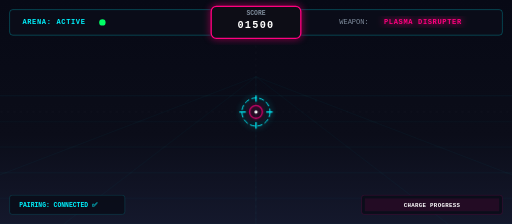
t = 0.00 s
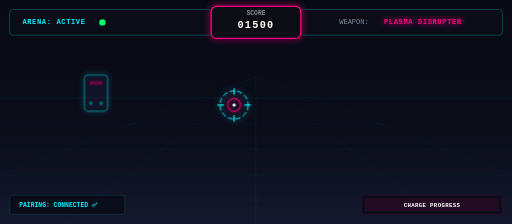
t = 1.63 s
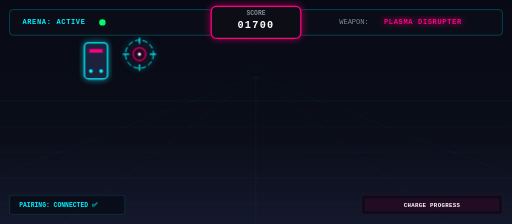
t = 3.30 s
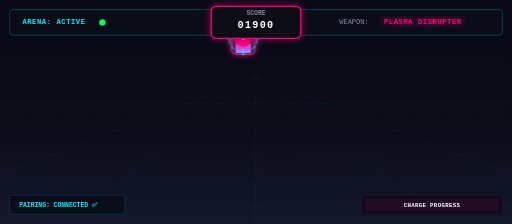
t = 4.98 s
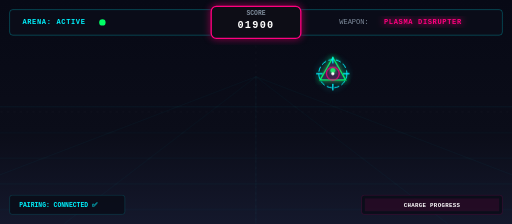
t = 6.65 s
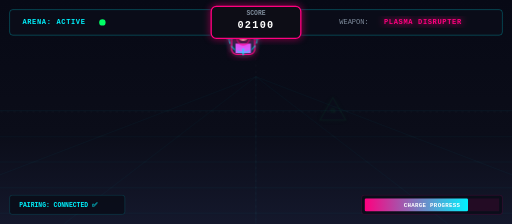
t = 8.38 s

The animated SVG that drew these frames (rendered in a browser with its animation timeline set to each time). Animation: 2 SMIL elements (animate=2), 18 CSS @keyframes rules; one cycle of 10.00 s, repeats indefinitely.

<svg xmlns="http://www.w3.org/2000/svg" viewBox="0 0 800 350" width="100%" height="350" style="background: #0b0d19; font-family: Consolas, Monaco, 'Courier New', monospace;">
  <style>
    /* Grid scroll animation */
    @keyframes scrollGrid {
      0% { transform: translateY(0); }
      100% { transform: translateY(40px); }
    }
    .grid-lines {
      stroke: rgba(0, 242, 254, 0.15);
      stroke-width: 1.5;
    }
    .grid-floor {
      animation: scrollGrid 1.5s linear infinite;
    }
    
    /* Target popups (Map 2 sliding logic) */
    @keyframes target1Pop {
      0%, 15% { transform: translate(150px, 180px); opacity: 0; }
      20%, 35% { transform: translate(150px, 95px); opacity: 1; }
      40%, 100% { transform: translate(150px, 180px); opacity: 0; }
    }
    @keyframes target2Pop {
      0%, 35% { transform: translate(380px, 180px); opacity: 0; }
      40%, 55% { transform: translate(380px, 60px); opacity: 1; }
      60%, 75% { transform: translate(380px, 180px); opacity: 0; }
      80%, 92% { transform: translate(380px, 60px); opacity: 1; } /* Pops back up for Mega-Beam */
      95%, 100% { transform: translate(380px, 180px); opacity: 0; }
    }
    @keyframes target3Pop {
      0%, 55% { transform: translate(520px, 180px); opacity: 0; }
      60%, 80% { transform: translate(520px, 115px); opacity: 1; }
      85%, 100% { transform: translate(520px, 180px); opacity: 0; }
    }
    
    .target-zombie { animation: target1Pop 10s infinite; }
    .target-2 { animation: target2Pop 10s infinite; }
    .target-3 { animation: target3Pop 10s infinite; }
    
    /* Synchronized Crosshair Aiming Path (10s timeline) */
    @keyframes crosshairAim {
      0%, 15% { transform: translate(400px, 175px); }
      25%, 30% { transform: translate(150px, 95px); }
      45%, 50% { transform: translate(380px, 60px); }
      65%, 70% { transform: translate(520px, 115px); }
      80%, 90% { transform: translate(380px, 60px); } /* Charging/Locking on target */
      95%, 100% { transform: translate(400px, 175px); }
    }
    .crosshair-group {
      animation: crosshairAim 10s infinite;
    }
    
    /* Synchronized Laser Beam Firing Shots */
    @keyframes laserShot1 {
      0%, 27% { opacity: 0; stroke-width: 0; }
      28% { opacity: 1; stroke-width: 4; }
      29%, 100% { opacity: 0; stroke-width: 0; }
    }
    @keyframes laserShot2 {
      0%, 47% { opacity: 0; stroke-width: 0; }
      48% { opacity: 1; stroke-width: 4; }
      49%, 100% { opacity: 0; stroke-width: 0; }
    }
    @keyframes laserShot3 {
      0%, 67% { opacity: 0; stroke-width: 0; }
      68% { opacity: 1; stroke-width: 4; }
      69%, 100% { opacity: 0; stroke-width: 0; }
    }
    @keyframes laserShotMega {
      0%, 87% { opacity: 0; stroke-width: 0; }
      88% { opacity: 1; stroke-width: 14; }
      89%, 100% { opacity: 0; stroke-width: 0; }
    }
    .laser-beam-1 { stroke: #00f2fe; animation: laserShot1 10s infinite; }
    .laser-beam-2 { stroke: #ff007f; animation: laserShot2 10s infinite; }
    .laser-beam-3 { stroke: #00ff66; animation: laserShot3 10s infinite; }
    .laser-beam-mega { stroke: #ff007f; animation: laserShotMega 10s infinite; }
    
    /* Hit impacts */
    @keyframes hitFlash1 {
      0%, 27% { opacity: 0; transform: translate(150px, 95px) scale(0); }
      28%, 32% { opacity: 1; transform: translate(150px, 95px) scale(1.3); }
      33%, 100% { opacity: 0; transform: translate(150px, 95px) scale(0); }
    }
    @keyframes hitFlash2 {
      0%, 47% { opacity: 0; transform: translate(380px, 60px) scale(0); }
      48%, 52% { opacity: 1; transform: translate(380px, 60px) scale(1.3); }
      53%, 100% { opacity: 0; transform: translate(380px, 60px) scale(0); }
    }
    @keyframes hitFlash3 {
      0%, 67% { opacity: 0; transform: translate(520px, 115px) scale(0); }
      68%, 72% { opacity: 1; transform: translate(520px, 115px) scale(1.3); }
      73%, 100% { opacity: 0; transform: translate(520px, 115px) scale(0); }
    }
    .hit-1 { fill: #00f2fe; animation: hitFlash1 10s infinite; }
    .hit-2 { fill: #ff007f; animation: hitFlash2 10s infinite; }
    .hit-3 { fill: #00ff66; animation: hitFlash3 10s infinite; }

    /* Mega-Blast explosion timeline (starts at 88%) */
    @keyframes megaExplode {
      0%, 87% { opacity: 0; transform: translate(380px, 60px) scale(0); }
      88% { opacity: 1; transform: translate(380px, 60px) scale(1); }
      92% { opacity: 0.8; transform: translate(380px, 60px) scale(8); }
      95%, 100% { opacity: 0; transform: translate(380px, 60px) scale(0); }
    }
    .mega-blast-circle {
      fill: none;
      stroke: #ff007f;
      stroke-width: 3;
      animation: megaExplode 10s infinite;
    }

    /* Scoreboard visibility toggles (Safari/Chrome compatible) */
    @keyframes scoreShow1 {
      0%, 27% { visibility: visible; }
      28%, 100% { visibility: hidden; }
    }
    @keyframes scoreShow2 {
      0%, 27% { visibility: hidden; }
      28%, 47% { visibility: visible; }
      48%, 100% { visibility: hidden; }
    }
    @keyframes scoreShow3 {
      0%, 47% { visibility: hidden; }
      48%, 67% { visibility: visible; }
      68%, 100% { visibility: hidden; }
    }
    @keyframes scoreShow4 {
      0%, 67% { visibility: hidden; }
      68%, 87% { visibility: visible; }
      88%, 100% { visibility: hidden; }
    }
    @keyframes scoreShow5 {
      0%, 87% { visibility: hidden; }
      88%, 100% { visibility: visible; }
    }

    .score-txt-1 { animation: scoreShow1 10s infinite; }
    .score-txt-2 { animation: scoreShow2 10s infinite; }
    .score-txt-3 { animation: scoreShow3 10s infinite; }
    .score-txt-4 { animation: scoreShow4 10s infinite; }
    .score-txt-5 { animation: scoreShow5 10s infinite; }
  </style>

  <defs>
    <!-- Background grid gradient -->
    <linearGradient id="bgGrad" x1="0%" y1="0%" x2="0%" y2="100%">
      <stop offset="0%" stop-color="#070915" />
      <stop offset="60%" stop-color="#0b0d19" />
      <stop offset="100%" stop-color="#14182c" />
    </linearGradient>
    
    <!-- Charge bar gradient -->
    <linearGradient id="chargeGlow" x1="0%" y1="0%" x2="100%" y2="0%">
      <stop offset="0%" stop-color="#ff007f" />
      <stop offset="100%" stop-color="#00f2fe" />
    </linearGradient>
    
    <!-- Neon glows -->
    <filter id="glowCyan" x="-20%" y="-20%" width="140%" height="140%">
      <feGaussianBlur stdDeviation="5" result="blur" />
      <feMerge>
        <feMergeNode in="blur" />
        <feMergeNode in="SourceGraphic" />
      </feMerge>
    </filter>
    <filter id="glowPink" x="-20%" y="-20%" width="140%" height="140%">
      <feGaussianBlur stdDeviation="6" result="blur" />
      <feMerge>
        <feMergeNode in="blur" />
        <feMergeNode in="SourceGraphic" />
      </feMerge>
    </filter>
    <filter id="glowGreen" x="-20%" y="-20%" width="140%" height="140%">
      <feGaussianBlur stdDeviation="5" result="blur" />
      <feMerge>
        <feMergeNode in="blur" />
        <feMergeNode in="SourceGraphic" />
      </feMerge>
    </filter>
  </defs>

  <!-- Background Base -->
  <rect width="800" height="350" fill="url(#bgGrad)" />

  <!-- Perspective grid lines -->
  <g opacity="0.3">
    <line x1="400" y1="120" x2="-200" y2="350" class="grid-lines" />
    <line x1="400" y1="120" x2="100" y2="350" class="grid-lines" />
    <line x1="400" y1="120" x2="400" y2="350" class="grid-lines" />
    <line x1="400" y1="120" x2="700" y2="350" class="grid-lines" />
    <line x1="400" y1="120" x2="1000" y2="350" class="grid-lines" />
    <line x1="0" y1="120" x2="800" y2="120" stroke="#00f2fe" stroke-width="2" filter="url(#glowCyan)" opacity="0.6" />

    <!-- Animated scrolling floor grid -->
    <g class="grid-floor">
      <line x1="-200" y1="150" x2="1000" y2="150" class="grid-lines" />
      <line x1="-200" y1="190" x2="1000" y2="190" class="grid-lines" />
      <line x1="-200" y1="230" x2="1000" y2="230" class="grid-lines" />
      <line x1="-200" y1="270" x2="1000" y2="270" class="grid-lines" />
      <line x1="-200" y1="310" x2="1000" y2="310" class="grid-lines" />
      <line x1="-200" y1="350" x2="1000" y2="350" class="grid-lines" />
    </g>
  </g>

  <!-- Targets -->
  <!-- Target 1 (Robot) -->
  <g class="target-zombie">
    <rect x="-18" y="-28" width="36" height="56" rx="6" fill="#1b223c" stroke="#00f2fe" stroke-width="2" filter="url(#glowCyan)" />
    <rect x="-10" y="-18" width="20" height="5" fill="#ff007f" filter="url(#glowPink)" />
    <circle cx="-8" cy="16" r="3" fill="#00f2fe" />
    <circle cx="8" cy="16" r="3" fill="#00f2fe" />
  </g>

  <!-- Target 2 (Boss face popping) -->
  <g class="target-2">
    <rect x="-18" y="-25" width="36" height="50" rx="8" fill="#1b223c" stroke="#ff007f" stroke-width="2" filter="url(#glowPink)" />
    <circle cx="0" cy="-6" r="10" fill="#fbc3a8" />
    <rect x="-12" y="8" width="24" height="15" fill="#e056fd" />
    <rect x="-7" y="-8" width="5" height="3" rx="1" fill="#000" />
    <rect x="2" y="-8" width="5" height="3" rx="1" fill="#000" />
  </g>

  <!-- Target 3 (Drone target) -->
  <g class="target-3">
    <polygon points="0,-25 20,10 -20,10" fill="#222b45" stroke="#00ff66" stroke-width="2" filter="url(#glowGreen)" />
    <circle cx="0" cy="-5" r="4" fill="#00ff66" filter="url(#glowGreen)" />
  </g>

  <!-- Lasers (Drawing from mobile origin bottom center) -->
  <line x1="400" y1="350" x2="150" y2="95" class="laser-beam-1" />
  <line x1="400" y1="350" x2="380" y2="60" class="laser-beam-2" />
  <line x1="400" y1="350" x2="520" y2="115" class="laser-beam-3" />
  <line x1="400" y1="350" x2="380" y2="60" class="laser-beam-mega" filter="url(#glowPink)" />

  <!-- Laser Impact Flashes -->
  <g class="hit-1"><circle cx="0" cy="0" r="10" filter="url(#glowCyan)" /></g>
  <g class="hit-2"><circle cx="0" cy="0" r="10" filter="url(#glowPink)" /></g>
  <g class="hit-3"><circle cx="0" cy="0" r="10" filter="url(#glowGreen)" /></g>

  <!-- Mega Blast Wave -->
  <g class="mega-blast-circle">
    <circle cx="0" cy="0" r="15" />
  </g>

  <!-- Calibration Center cross lines -->
  <line x1="400" y1="0" x2="400" y2="350" stroke="rgba(255, 255, 255, 0.05)" stroke-dasharray="5 5" />
  <line x1="0" y1="175" x2="800" y2="175" stroke="rgba(255, 255, 255, 0.05)" stroke-dasharray="5 5" />

  <!-- Crosshair Reticle -->
  <g class="crosshair-group">
    <circle cx="0" cy="0" r="22" fill="none" stroke="#00f2fe" stroke-width="1.5" stroke-dasharray="8 4" filter="url(#glowCyan)" />
    <circle cx="0" cy="0" r="10" fill="none" stroke="#ff007f" stroke-width="2" opacity="0.8" filter="url(#glowPink)" />
    <circle cx="0" cy="0" r="2.5" fill="#ffffff" />
    <line x1="0" y1="-26" x2="0" y2="-16" stroke="#00f2fe" stroke-width="2" />
    <line x1="0" y1="16" x2="0" y2="26" stroke="#00f2fe" stroke-width="2" />
    <line x1="-26" y1="0" x2="-16" y2="0" stroke="#00f2fe" stroke-width="2" />
    <line x1="16" y1="0" x2="26" y2="0" stroke="#00f2fe" stroke-width="2" />
  </g>

  <!-- Top HUD Bar -->
  <rect x="15" y="15" width="770" height="40" rx="5" fill="rgba(11, 13, 25, 0.85)" stroke="rgba(0, 242, 254, 0.25)" stroke-width="1.5" />
  <text x="35" y="38" fill="#00f2fe" font-size="11" font-weight="700" letter-spacing="1">ARENA: ACTIVE</text>
  <circle cx="160" cy="35" r="5" fill="#00ff66" />
  <text x="530" y="38" fill="#7e8b9b" font-size="11" font-weight="500">WEAPON:</text>
  <text x="600" y="38" fill="#ff007f" font-size="11" font-weight="700" letter-spacing="1" filter="url(#glowPink)">PLASMA DISRUPTER</text>

  <!-- Scoreboard -->
  <rect x="330" y="10" width="140" height="50" rx="8" fill="#070915" stroke="#ff007f" stroke-width="2" filter="url(#glowPink)" />
  <text x="400" y="24" fill="#7e8b9b" font-size="10" text-anchor="middle" font-weight="700">SCORE</text>
  
  <!-- Score Overlap Visibilities (Safari/Chrome compatible) -->
  <g>
    <text x="400" y="44" fill="#ffffff" font-size="16" font-weight="700" text-anchor="middle" letter-spacing="2" class="score-txt-1">01500</text>
    <text x="400" y="44" fill="#ffffff" font-size="16" font-weight="700" text-anchor="middle" letter-spacing="2" class="score-txt-2">01700</text>
    <text x="400" y="44" fill="#ffffff" font-size="16" font-weight="700" text-anchor="middle" letter-spacing="2" class="score-txt-3">01900</text>
    <text x="400" y="44" fill="#ffffff" font-size="16" font-weight="700" text-anchor="middle" letter-spacing="2" class="score-txt-4">02100</text>
    <text x="400" y="44" fill="#ffffff" font-size="16" font-weight="700" text-anchor="middle" letter-spacing="2" class="score-txt-5">02300</text>
  </g>

  <!-- Bottom HUD bars -->
  <!-- Left Side pairing info -->
  <g transform="translate(15, 305)">
    <rect width="180" height="30" rx="4" fill="rgba(11, 13, 25, 0.9)" stroke="rgba(0, 242, 254, 0.2)" stroke-width="1" />
    <text x="15" y="19" fill="#00f2fe" font-size="10" font-weight="700">PAIRING: CONNECTED ✅</text>
  </g>

  <!-- Right Side Charge Bar -->
  <g transform="translate(565, 305)">
    <rect width="220" height="30" rx="4" fill="rgba(11, 13, 25, 0.9)" stroke="rgba(255, 0, 127, 0.2)" stroke-width="1" />
    <rect x="5" y="5" width="210" height="20" fill="rgba(255, 0, 127, 0.1)" />
    <!-- Ticking fill using native SVG animation for bulletproof Safari rendering -->
    <rect x="5" y="5" height="20" rx="2" fill="url(#chargeGlow)">
      <animate attributeName="width" values="0;0;0;210;0;0" keyTimes="0;0.72;0.73;0.87;0.88;1" dur="10s" repeatCount="indefinite" />
      <animate attributeName="opacity" values="0;0;1;1;0;0" keyTimes="0;0.72;0.73;0.87;0.88;1" dur="10s" repeatCount="indefinite" />
    </rect>
    <text x="110" y="18" fill="#ffffff" font-size="9" font-weight="700" text-anchor="middle" letter-spacing="0.5">CHARGE PROGRESS</text>
  </g>
</svg>
